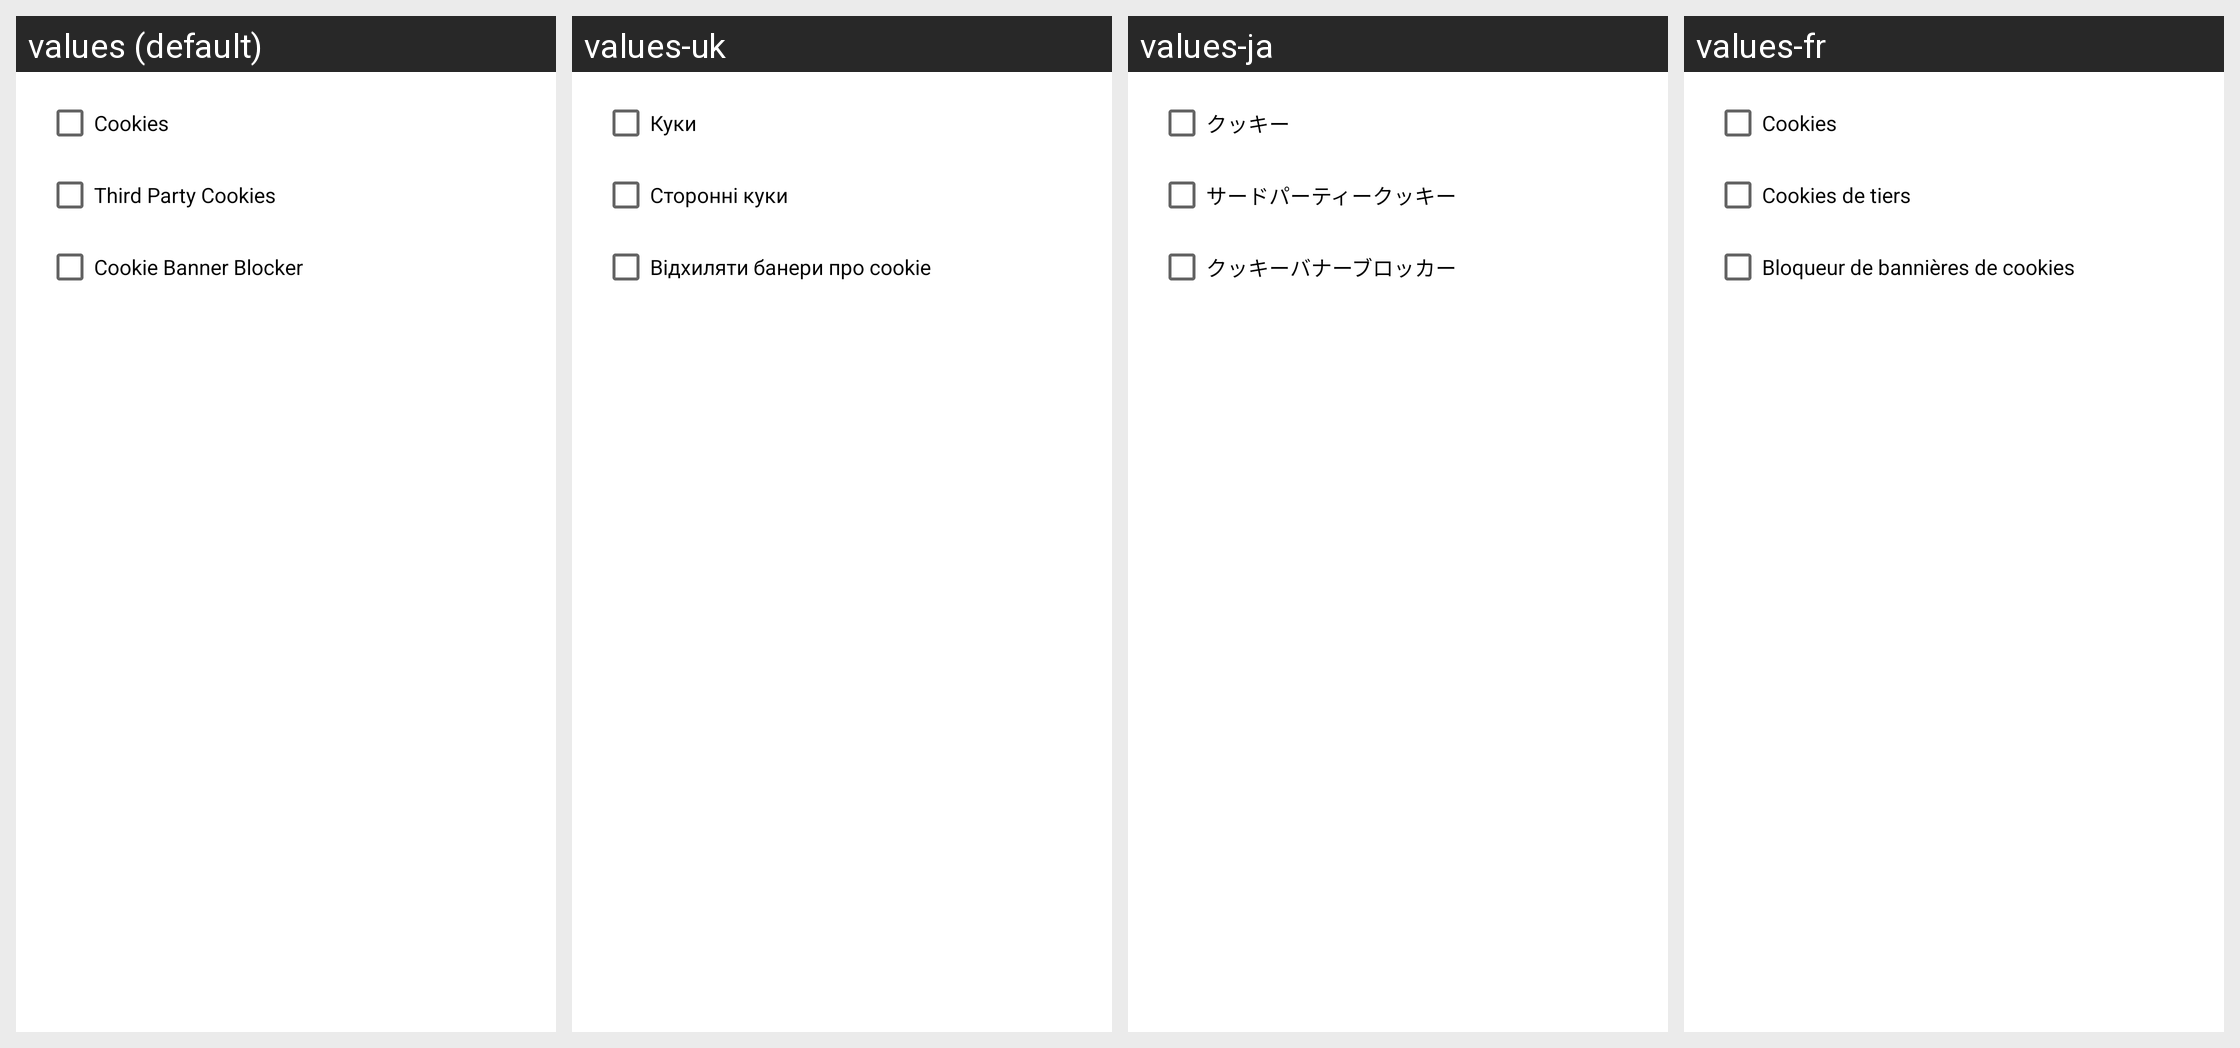

The Android screen above is rendered under several locales of the same app. Produce the string resources it draws, with the default and per-locale values.
Android screen res/layout/dialog_cookies.xml rendered under 4 locales, left to right: values (default), values-uk, values-ja, values-fr. Device: Nexus 5 (rendered at 1080×1920; each locale shown at half size, 540×960, under a caption strip naming it); theme Theme.MaterialComponents.DayNight.NoActionBar.
Other locales in the repository, not shown: values-ar, values-cs, values-de, values-el, values-es, values-fa, values-he, values-hu, values-id, values-it, values-nl, values-pl, values-pt, values-ro, values-ru, values-sh, values-sr, values-sv, values-tr, values-vi, values-zh, values-zh-rTW.
Strings drawn on this screen, with the default value and each locale's value (text and hints the layout hard-codes, and strings that could not be matched under every locale, appear in the picture but are not listed):

setting_title_cookie
  values: Cookies
  values-uk: Куки
  values-ja: クッキー
  values-fr: Cookies

setting_title_cookie_thirdParty
  values: Third Party Cookies
  values-uk: Сторонні куки
  values-ja: サードパーティークッキー
  values-fr: Cookies de tiers

setting_title_deny_cookie_banners
  values: Cookie Banner Blocker
  values-uk: Відхиляти банери про cookie
  values-ja: クッキーバナーブロッカー
  values-fr: Bloqueur de bannières de cookies
